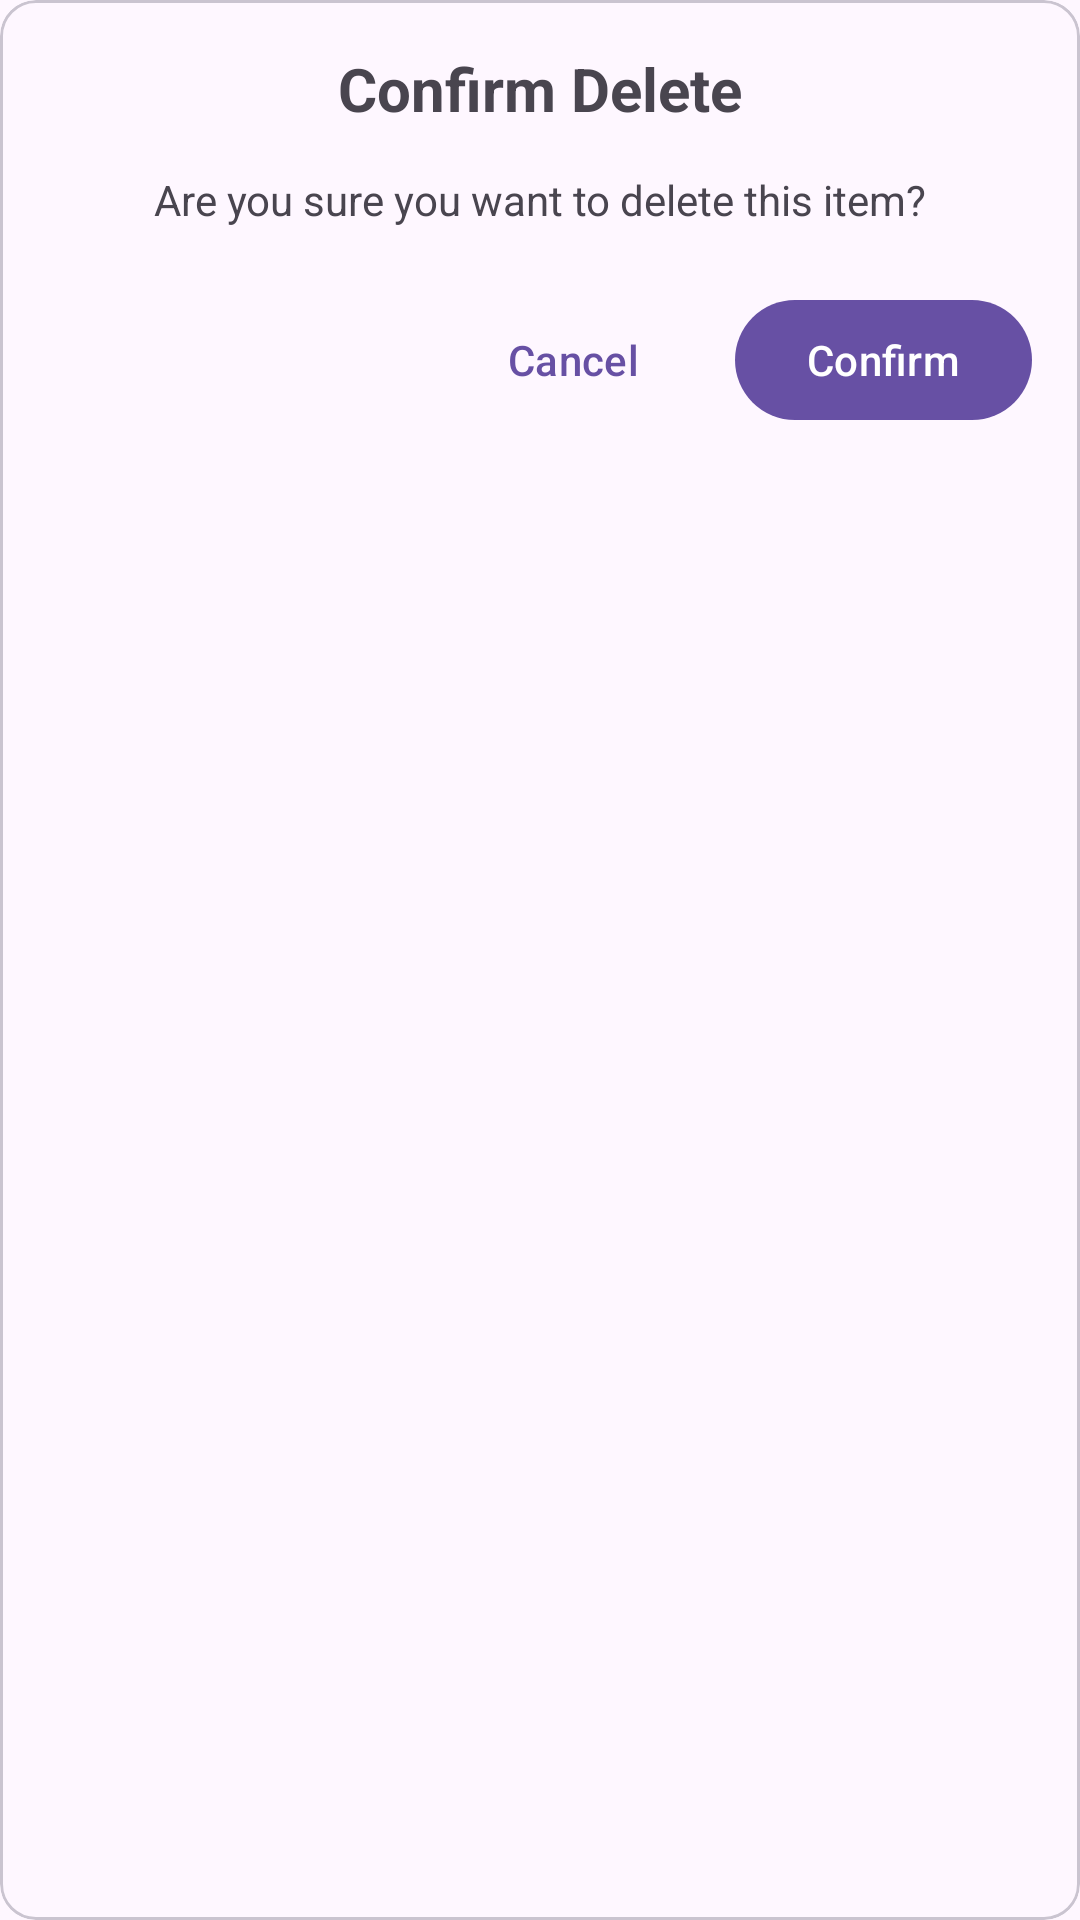

Produce the Android XML layout that renders to this screen, including the resource entries it uses.
<!-- AndroidManifest.xml: application theme Theme.RepTide -->
<!-- res/layout/dialog_confirmation.xml -->
<?xml version="1.0" encoding="utf-8"?>
<com.google.android.material.card.MaterialCardView xmlns:android="http://schemas.android.com/apk/res/android"
    android:layout_width="match_parent"
    android:layout_height="wrap_content"
    android:orientation="vertical"
    android:padding="@dimen/xl"
    android:background="@drawable/dialog_background"
    android:layout_gravity="center"
    android:layout_margin="@dimen/xl">

    <LinearLayout
        android:layout_width="match_parent"
        android:layout_height="wrap_content"
        android:padding="@dimen/xl"
        android:orientation="vertical">
        
        <TextView
            android:id="@+id/tvDialogTitle"
            android:layout_width="match_parent"
            android:layout_height="wrap_content"
            android:text="@string/confirm_delete"
            android:textSize="@dimen/tx_xxl"
            android:textStyle="bold"
            android:gravity="center"
            android:layout_marginBottom="@dimen/l" />

        
        <TextView
            android:id="@+id/tvDialogMessage"
            android:layout_width="match_parent"
            android:layout_height="wrap_content"
            android:text="@string/delete_confirmation"
            android:textSize="@dimen/tx_m"
            android:gravity="center"
            android:layout_marginBottom="@dimen/xxl" />

        
        <LinearLayout
            android:layout_width="match_parent"
            android:layout_height="wrap_content"
            android:orientation="horizontal"
            android:gravity="end">

            
            <com.google.android.material.button.MaterialButton
                android:id="@+id/btnCancel"
                android:layout_width="wrap_content"
                android:layout_height="wrap_content"
                android:text="@string/cancel"
                android:layout_marginEnd="@dimen/s"
                style="@style/Widget.Material3.Button.TextButton" />

            
            <com.google.android.material.button.MaterialButton
                android:id="@+id/btnConfirm"
                android:layout_width="wrap_content"
                android:layout_height="wrap_content"
                android:text="@string/confirm"
                style="@style/Widget.Material3.Button" />

        </LinearLayout>
    </LinearLayout>

</com.google.android.material.card.MaterialCardView>
<!-- resources referenced by this layout -->
<resources>
  <dimen name="l">14dp</dimen>
  <dimen name="s">10dp</dimen>
  <dimen name="tx_m">14sp</dimen>
  <dimen name="tx_xxl">20sp</dimen>
  <dimen name="xl">16dp</dimen>
  <dimen name="xxl">20dp</dimen>
  <!-- drawable dialog_background (drawable) -->
  <?xml version="1.0" encoding="utf-8"?>
  <shape xmlns:android="http://schemas.android.com/apk/res/android"
      android:shape="rectangle">
      
      
      <solid android:color="@color/dark_gray" />
      
      
      <corners android:radius="@dimen/xxl" />
      
      
      <stroke
          android:width="@dimen/xxxs"
          android:color="@color/dark_gray" />
          
  </shape>
  <string name="cancel">Cancel</string>
  <string name="confirm">Confirm</string>
  <string name="confirm_delete">Confirm Delete</string>
  <string name="delete_confirmation">Are you sure you want to delete this item?</string>
  <style name="Theme.RepTide" parent="Base.Theme.RepTide" />
  <color name="dark_gray">#1A1A1A</color>
  <dimen name="xxxs">4dp</dimen>
  <style name="Base.Theme.RepTide" parent="Theme.Material3.DayNight.NoActionBar">
          
          
      </style>
</resources>
